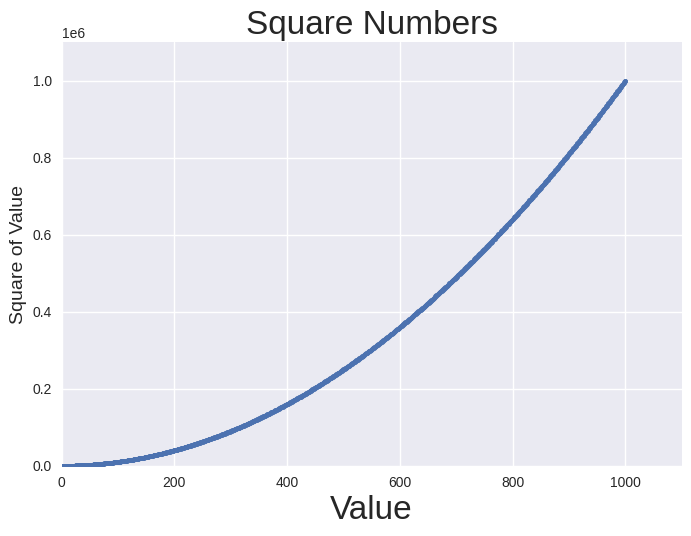

Write Python code to recreate this figure.
import matplotlib.pyplot as plt

x_values = list(range(1, 1001))
y_values = [x**2 for x in x_values]

plt.style.use('seaborn-v0_8')
flg, ax = plt.subplots()
ax.scatter(x_values, y_values, s=10)

# Назначение заголовка диаграммы и меток осей.
ax.set_title("Square Numbers", fontsize=24)
ax.set_xlabel("Value", fontsize=24)
ax.set_ylabel("Square of Value", fontsize=14)

# Назначение диапазона для каждой оси.
ax.axis([0, 1100, 0, 1100000])

plt.show()